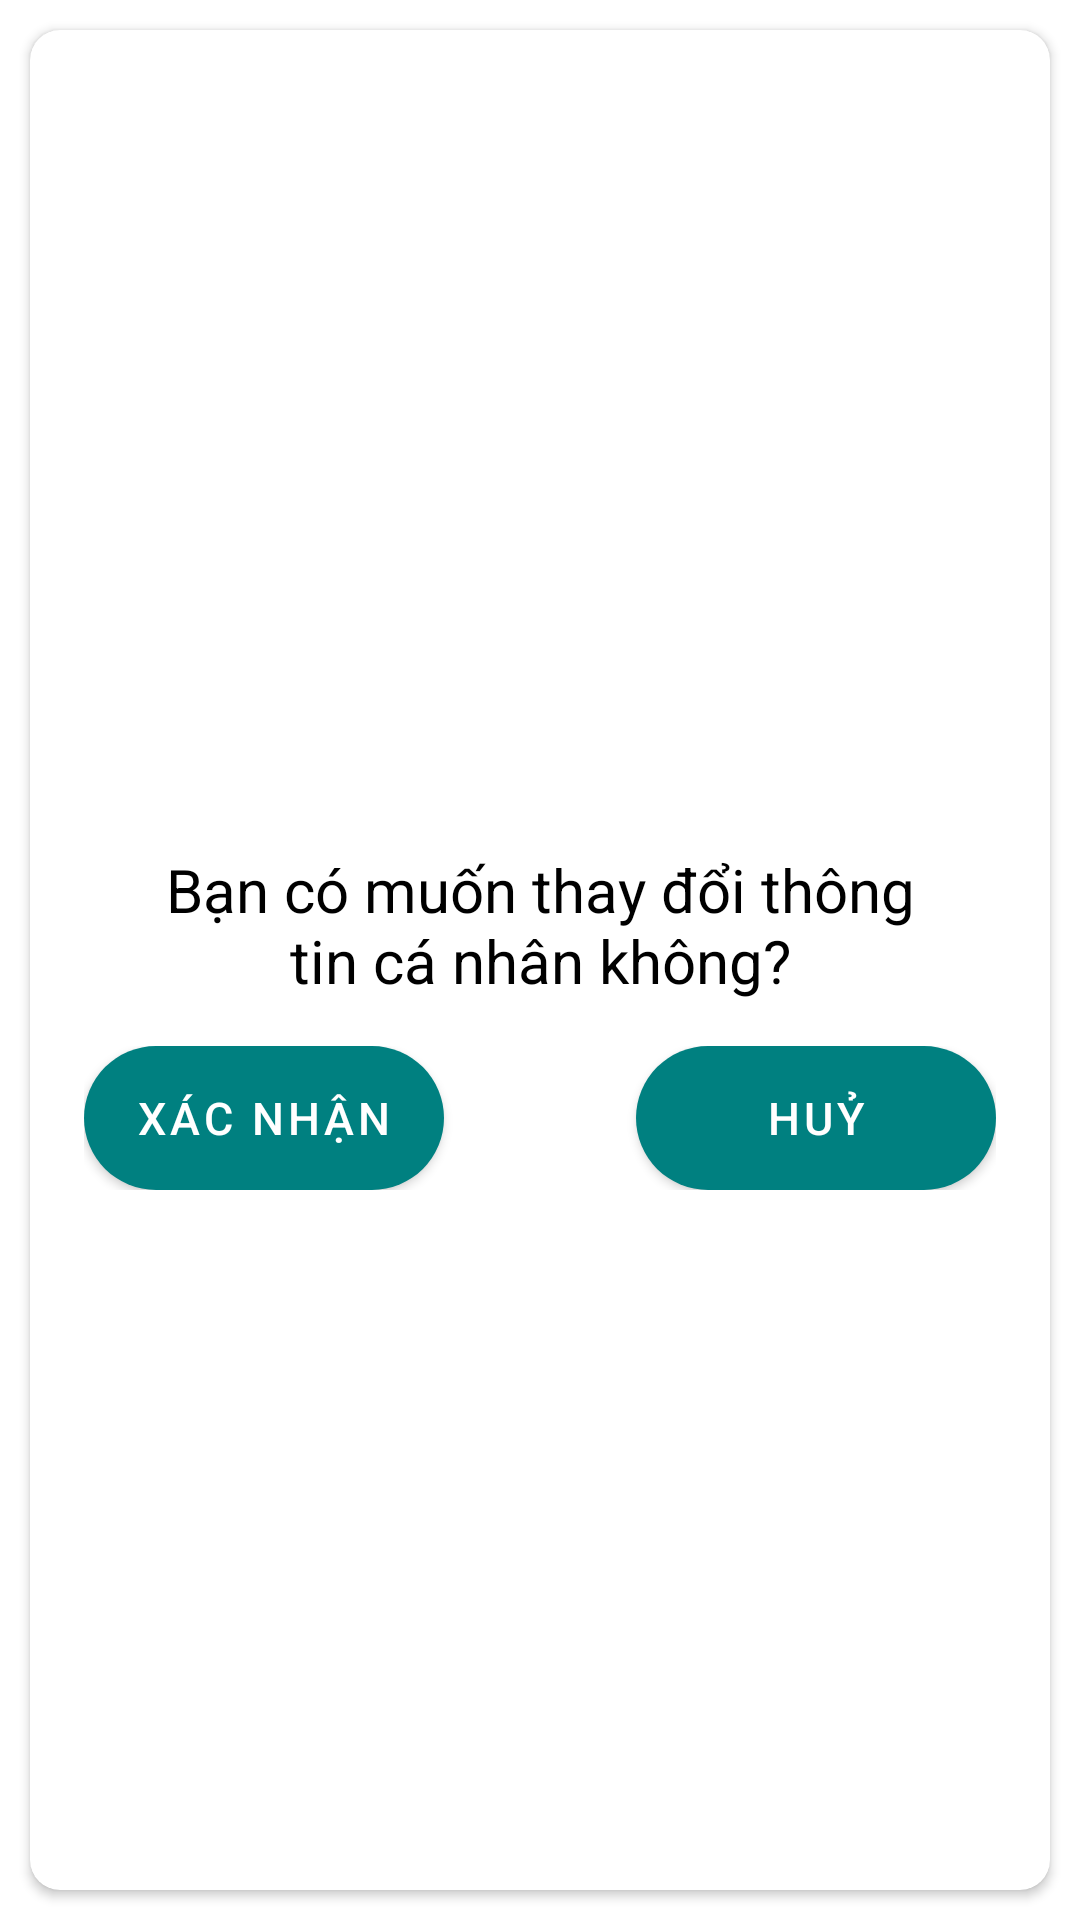

The Android layout XML behind this screen, and the referenced resources:
<!-- AndroidManifest.xml: application theme Theme.CoffeeSystem.NoActionBar -->
<!-- res/layout/layout_dialog_custom.xml -->
<?xml version="1.0" encoding="utf-8"?>
<LinearLayout xmlns:android="http://schemas.android.com/apk/res/android"
    xmlns:app="http://schemas.android.com/apk/res-auto"
    android:layout_width="match_parent"
    android:layout_height="wrap_content"
    android:background="@color/white"
    android:orientation="vertical">

    <androidx.cardview.widget.CardView
        android:id="@+id/cardview"
        android:layout_width="match_parent"
        android:layout_height="match_parent"
        android:layout_margin="10dp"
        app:cardCornerRadius="10dp">

        <LinearLayout
            android:gravity="center"
            android:layout_gravity="center"
            android:orientation="vertical"
            android:layout_width="match_parent"
            android:layout_height="180dp">
            <ImageButton
                android:id="@+id/img_btn_dismiss"
                android:layout_gravity="right|top"
                android:src="@drawable/ic_baseline_cancel_24"
                android:background="@color/white"
                android:layout_width="40dp"
                android:layout_height="40dp" />

            <TextView
                android:textColor="#000000"
                android:id="@+id/textview_name"
                android:text="Bạn có muốn thay đổi thông tin cá nhân không?"
                android:textSize="20sp"
                android:layout_marginBottom="15sp"
                android:textAlignment="center"
                android:layout_width="250dp"
                android:layout_height="wrap_content"
                android:gravity="center_horizontal" />

            <LinearLayout
                android:layout_width="wrap_content"
                android:layout_height="wrap_content">
                <Button
                    android:id="@+id/btn_accept"
                    android:layout_width="120dp"
                    android:layout_height="wrap_content"
                    android:layout_marginRight="32dp"
                    android:background="@drawable/custom_button"
                    android:text="Xác Nhận"
                    android:textSize="15sp"
                    android:textColor="@color/white">
                </Button>
                <Button
                    android:id="@+id/bnt_dismiss"
                    android:layout_width="120dp"
                    android:layout_height="wrap_content"
                    android:layout_marginLeft="32dp"
                    android:background="@drawable/custom_button"
                    android:text="Huỷ"
                    android:textColor="@color/white"
                    android:textSize="15sp">
                </Button>
            </LinearLayout>
        </LinearLayout>
    </androidx.cardview.widget.CardView>
</LinearLayout>
<!-- resources referenced by this layout -->
<resources>
  <color name="white">#FFFFFFFF</color>
  <!-- drawable custom_button (drawable) -->
  <?xml version="1.0" encoding="utf-8"?>
  <shape
      xmlns:android="http://schemas.android.com/apk/res/android"
      android:shape="rectangle">
      <solid
          android:color="@color/DarkCyan">
      </solid>
      <corners
          android:radius="30dp">
      </corners>
      <size
          android:height="30dp"
          android:width="50dp">
      </size>
      <stroke
          android:color="@color/black">
      </stroke>
  </shape>
  <style name="Theme.CoffeeSystem.NoActionBar">
          <item name="windowActionBar">false</item>
          <item name="windowNoTitle">true</item>
      </style>
  <color name="DarkCyan">#008080</color>
  <color name="black">#FF000000</color>
</resources>
